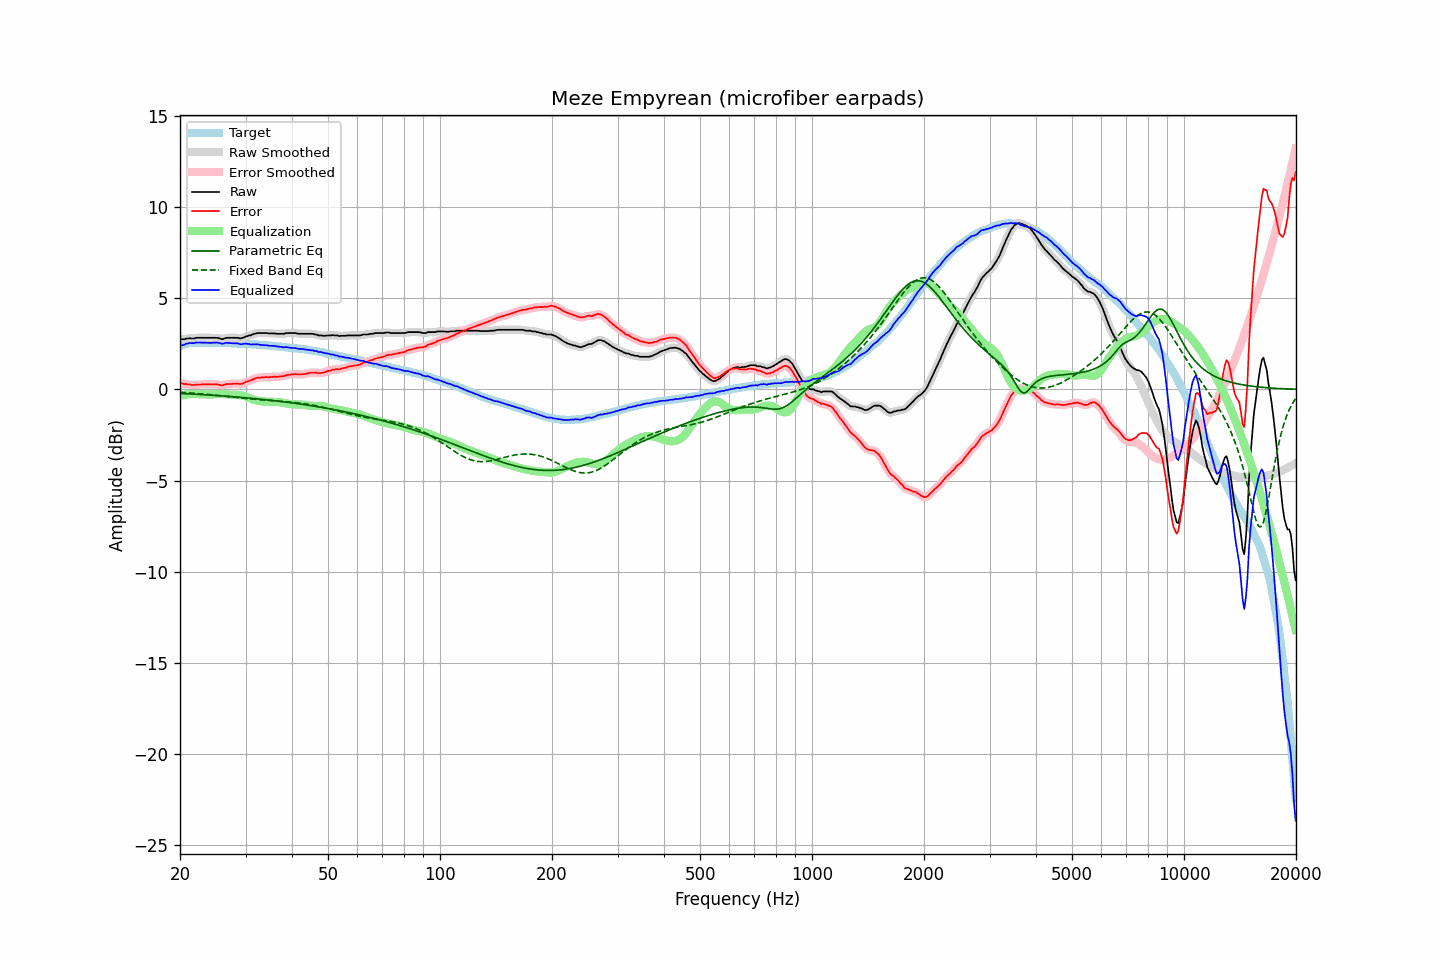

The table this chart was drawn from, first rows:
frequency, raw, error, smoothed, error_smoothed, equalization, parametric_eq, fixed_band_eq, equalized_raw, equalized_smoothed, target
20.00, 2.76, 0.37, 2.75, 0.37, -0.36, -0.22, -0.16, 2.40, 2.39, 2.39
20.20, 2.75, 0.33, 2.75, 0.34, -0.34, -0.23, -0.17, 2.41, 2.41, 2.42
20.40, 2.75, 0.30, 2.75, 0.31, -0.32, -0.23, -0.17, 2.43, 2.44, 2.45
20.61, 2.75, 0.28, 2.76, 0.29, -0.30, -0.24, -0.18, 2.45, 2.46, 2.46
20.81, 2.79, 0.29, 2.78, 0.28, -0.28, -0.24, -0.18, 2.51, 2.50, 2.49
21.02, 2.79, 0.26, 2.79, 0.27, -0.27, -0.24, -0.19, 2.52, 2.52, 2.52
21.23, 2.81, 0.27, 2.80, 0.26, -0.26, -0.25, -0.20, 2.55, 2.54, 2.53
21.44, 2.79, 0.24, 2.79, 0.25, -0.25, -0.25, -0.20, 2.54, 2.54, 2.54
21.66, 2.79, 0.23, 2.79, 0.24, -0.25, -0.26, -0.21, 2.54, 2.54, 2.55
21.87, 2.79, 0.24, 2.80, 0.24, -0.25, -0.26, -0.21, 2.54, 2.55, 2.55
22.09, 2.83, 0.27, 2.82, 0.25, -0.25, -0.27, -0.22, 2.57, 2.56, 2.56
22.31, 2.83, 0.27, 2.83, 0.26, -0.26, -0.27, -0.23, 2.57, 2.57, 2.56
22.54, 2.83, 0.27, 2.83, 0.27, -0.26, -0.28, -0.24, 2.57, 2.57, 2.56
22.76, 2.83, 0.27, 2.83, 0.27, -0.27, -0.28, -0.24, 2.56, 2.56, 2.56
22.99, 2.83, 0.28, 2.83, 0.27, -0.27, -0.29, -0.25, 2.56, 2.56, 2.55
23.22, 2.83, 0.28, 2.83, 0.28, -0.27, -0.29, -0.26, 2.55, 2.55, 2.55
23.45, 2.83, 0.28, 2.83, 0.28, -0.28, -0.30, -0.27, 2.55, 2.55, 2.55
23.69, 2.83, 0.28, 2.83, 0.28, -0.28, -0.30, -0.28, 2.55, 2.55, 2.55
23.92, 2.83, 0.28, 2.83, 0.27, -0.28, -0.31, -0.28, 2.55, 2.55, 2.55
24.16, 2.83, 0.27, 2.83, 0.27, -0.28, -0.31, -0.29, 2.55, 2.55, 2.56
24.40, 2.83, 0.27, 2.83, 0.27, -0.28, -0.32, -0.30, 2.55, 2.55, 2.56
24.65, 2.83, 0.28, 2.83, 0.28, -0.27, -0.33, -0.31, 2.56, 2.56, 2.55
24.89, 2.83, 0.28, 2.83, 0.28, -0.26, -0.33, -0.32, 2.57, 2.57, 2.55
25.14, 2.83, 0.28, 2.82, 0.28, -0.26, -0.34, -0.33, 2.57, 2.57, 2.55
25.39, 2.81, 0.26, 2.80, 0.26, -0.25, -0.34, -0.34, 2.55, 2.55, 2.55
25.65, 2.79, 0.24, 2.78, 0.24, -0.25, -0.35, -0.35, 2.54, 2.53, 2.55
25.91, 2.75, 0.21, 2.77, 0.23, -0.25, -0.36, -0.36, 2.50, 2.51, 2.54
26.16, 2.77, 0.23, 2.77, 0.24, -0.26, -0.36, -0.37, 2.51, 2.52, 2.54
26.43, 2.80, 0.26, 2.79, 0.26, -0.26, -0.37, -0.38, 2.54, 2.53, 2.54
26.69, 2.83, 0.29, 2.82, 0.28, -0.27, -0.38, -0.39, 2.56, 2.55, 2.53
26.96, 2.83, 0.29, 2.83, 0.29, -0.28, -0.38, -0.40, 2.55, 2.55, 2.53
27.23, 2.83, 0.30, 2.83, 0.30, -0.29, -0.39, -0.41, 2.54, 2.54, 2.53
27.50, 2.83, 0.30, 2.83, 0.30, -0.30, -0.40, -0.42, 2.53, 2.53, 2.53
27.77, 2.83, 0.31, 2.83, 0.30, -0.30, -0.40, -0.43, 2.53, 2.53, 2.52
28.05, 2.83, 0.31, 2.83, 0.31, -0.30, -0.41, -0.44, 2.53, 2.53, 2.52
28.33, 2.83, 0.32, 2.83, 0.31, -0.30, -0.42, -0.45, 2.53, 2.53, 2.51
28.62, 2.83, 0.32, 2.82, 0.31, -0.30, -0.42, -0.45, 2.52, 2.51, 2.51
28.90, 2.80, 0.29, 2.81, 0.30, -0.31, -0.43, -0.46, 2.49, 2.49, 2.51
29.19, 2.80, 0.30, 2.81, 0.30, -0.33, -0.44, -0.47, 2.47, 2.48, 2.50
29.48, 2.83, 0.32, 2.83, 0.33, -0.34, -0.45, -0.48, 2.48, 2.48, 2.51
29.78, 2.86, 0.36, 2.86, 0.36, -0.37, -0.45, -0.49, 2.49, 2.49, 2.50
30.08, 2.91, 0.41, 2.90, 0.40, -0.39, -0.46, -0.50, 2.51, 2.50, 2.49
30.38, 2.92, 0.43, 2.92, 0.44, -0.43, -0.47, -0.51, 2.49, 2.50, 2.48
30.68, 2.96, 0.48, 2.95, 0.47, -0.47, -0.48, -0.52, 2.49, 2.48, 2.48
30.99, 2.96, 0.49, 2.97, 0.50, -0.50, -0.49, -0.53, 2.45, 2.47, 2.47
31.30, 3.01, 0.54, 3.00, 0.53, -0.54, -0.49, -0.53, 2.47, 2.46, 2.47
31.61, 3.04, 0.57, 3.03, 0.57, -0.57, -0.50, -0.54, 2.47, 2.46, 2.47
31.93, 3.06, 0.60, 3.06, 0.61, -0.60, -0.51, -0.55, 2.46, 2.47, 2.46
32.24, 3.09, 0.64, 3.08, 0.63, -0.62, -0.52, -0.56, 2.47, 2.46, 2.45
32.57, 3.09, 0.64, 3.09, 0.64, -0.64, -0.53, -0.56, 2.45, 2.45, 2.44
32.89, 3.09, 0.65, 3.09, 0.65, -0.65, -0.54, -0.57, 2.44, 2.44, 2.44
33.22, 3.09, 0.66, 3.09, 0.65, -0.66, -0.55, -0.58, 2.43, 2.43, 2.43
33.55, 3.09, 0.66, 3.09, 0.66, -0.66, -0.56, -0.58, 2.42, 2.43, 2.43
33.89, 3.09, 0.67, 3.09, 0.67, -0.67, -0.57, -0.59, 2.42, 2.42, 2.42
34.23, 3.09, 0.67, 3.08, 0.67, -0.67, -0.57, -0.59, 2.42, 2.41, 2.42
34.57, 3.07, 0.66, 3.08, 0.67, -0.67, -0.58, -0.60, 2.40, 2.40, 2.41
34.92, 3.07, 0.68, 3.07, 0.67, -0.68, -0.59, -0.61, 2.39, 2.39, 2.39
35.27, 3.07, 0.68, 3.07, 0.68, -0.68, -0.60, -0.61, 2.39, 2.39, 2.39
35.62, 3.07, 0.69, 3.07, 0.69, -0.68, -0.61, -0.62, 2.39, 2.38, 2.38
35.97, 3.07, 0.70, 3.06, 0.69, -0.69, -0.62, -0.62, 2.38, 2.38, 2.37
... 635 more rows
